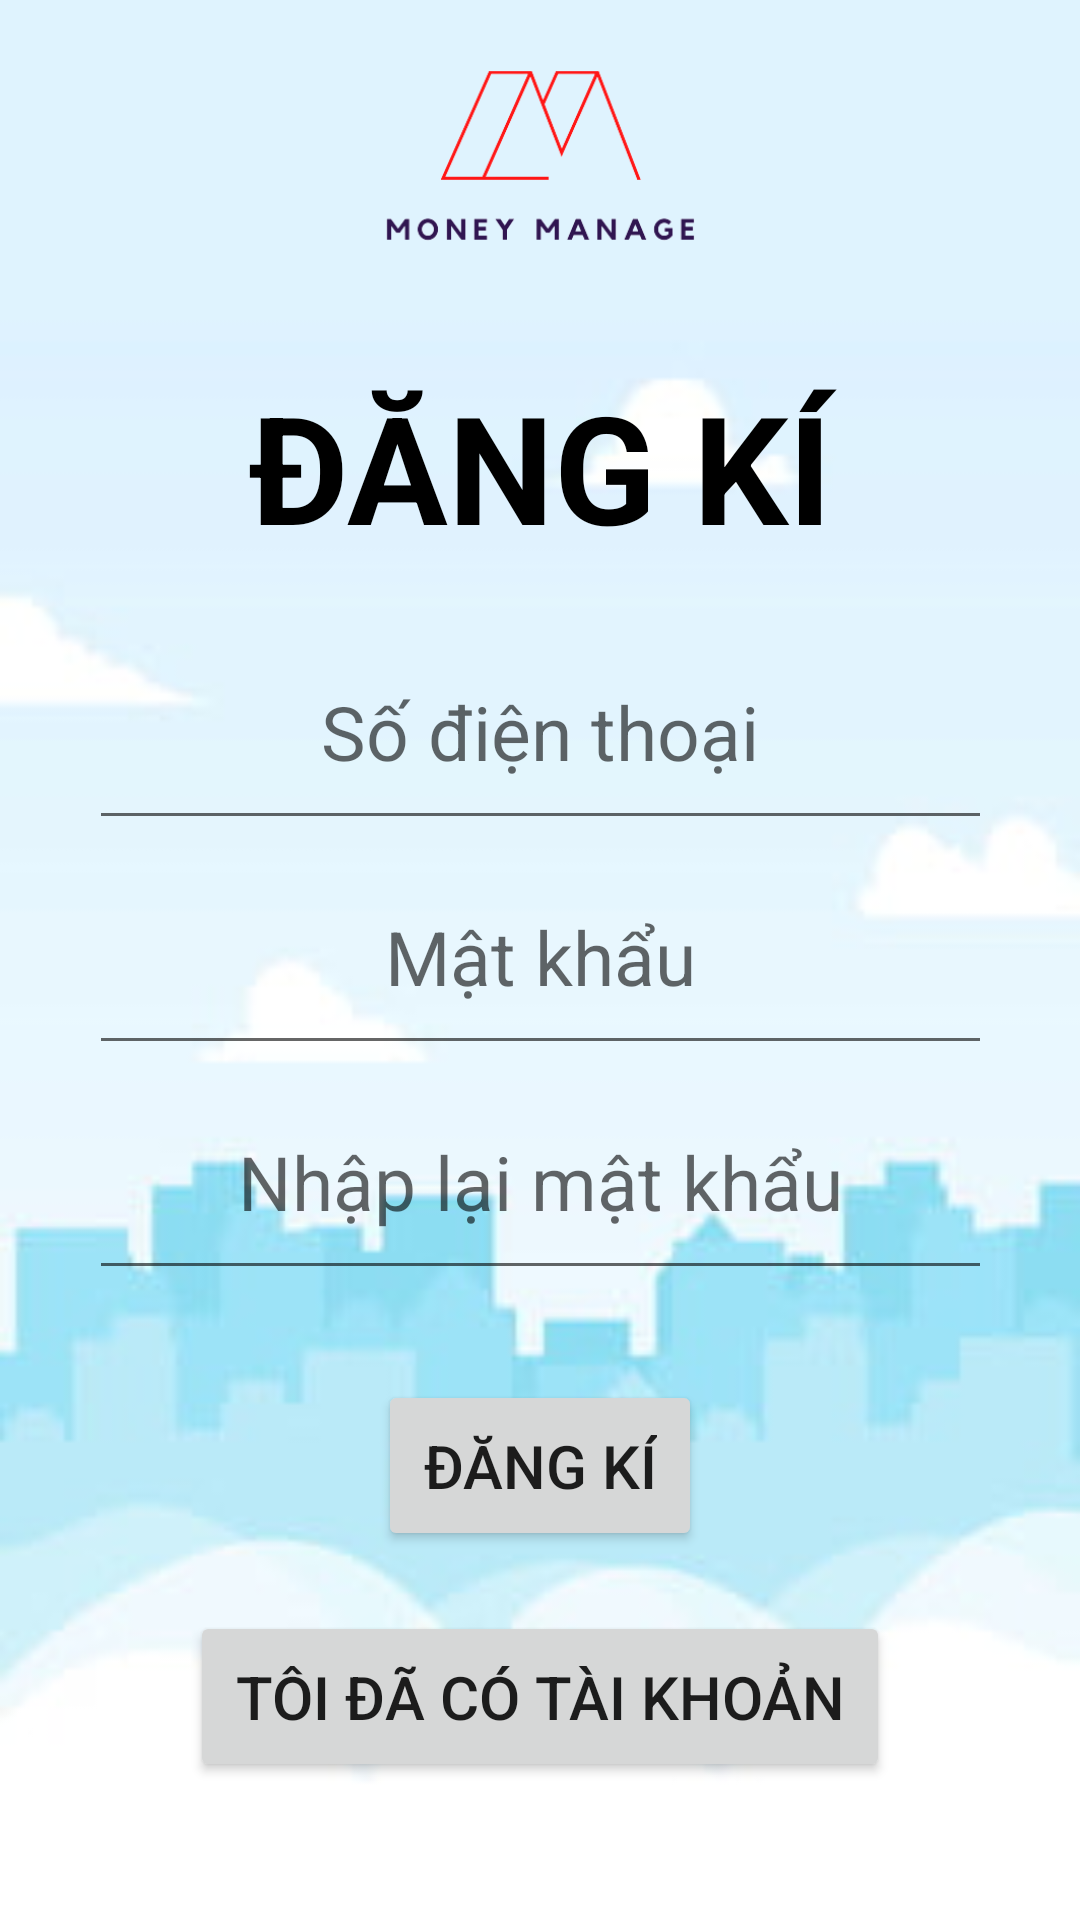

The Android layout XML behind this screen, and the referenced resources:
<!-- AndroidManifest.xml: application theme Theme.MoMa -->
<!-- res/layout/registor.xml -->
<?xml version="1.0" encoding="utf-8"?>
<androidx.constraintlayout.widget.ConstraintLayout xmlns:android="http://schemas.android.com/apk/res/android"
    xmlns:app="http://schemas.android.com/apk/res-auto"
    xmlns:tools="http://schemas.android.com/tools"
    android:layout_width="match_parent"
    android:layout_height="match_parent"
    android:background="@drawable/background_login">

    <ImageView
        android:id="@+id/imageView5"
        android:layout_width="265dp"
        android:layout_height="66dp"
        app:layout_constraintEnd_toEndOf="parent"
        app:layout_constraintStart_toStartOf="parent"
        android:layout_marginTop="20dp"
        app:layout_constraintTop_toTopOf="parent"
        app:srcCompat="@drawable/logo" />

    <TextView
        android:id="@+id/textView2"
        android:layout_width="346dp"
        android:layout_height="79dp"

        android:gravity="center"
        android:text="ĐĂNG KÍ"
        android:textColor="@color/black"
        android:textSize="50dp"
        android:layout_marginTop="30dp"
        android:textStyle="bold"
        app:layout_constraintEnd_toEndOf="parent"
        app:layout_constraintStart_toStartOf="parent"
        app:layout_constraintTop_toBottomOf="@+id/imageView5" />

    <EditText
        android:id="@+id/new_phone"
        android:layout_width="301dp"
        android:layout_height="75dp"
        android:ems="10"
        android:inputType="textPersonName"
        android:hint="Số điện thoại"
        android:gravity="center"
        android:layout_marginTop="10dp"
        android:textSize="25dp"
        app:layout_constraintEnd_toEndOf="parent"
        app:layout_constraintStart_toStartOf="parent"
        app:layout_constraintTop_toBottomOf="@+id/textView2" />

    <EditText
        android:id="@+id/new_pass"
        android:layout_width="301dp"
        android:layout_height="75dp"
        android:ems="10"
        android:inputType="textPassword"
        android:hint="Mật khẩu"
        android:gravity="center"
        android:textSize="25dp"
        app:layout_constraintEnd_toEndOf="parent"
        app:layout_constraintStart_toStartOf="parent"
        app:layout_constraintTop_toBottomOf="@+id/new_phone"
        tools:ignore="MissingConstraints" />

    <EditText
        android:id="@+id/new_pass2"
        android:layout_width="301dp"
        android:layout_height="75dp"
        android:ems="10"
        android:inputType="textPassword"
        android:hint="Nhập lại mật khẩu"
        android:gravity="center"
        android:textSize="25dp"
        app:layout_constraintEnd_toEndOf="parent"
        app:layout_constraintStart_toStartOf="parent"
        app:layout_constraintTop_toBottomOf="@+id/new_pass"
        tools:ignore="MissingConstraints" />

    <Button
        android:id="@+id/new_btnOk"
        android:layout_width="wrap_content"
        android:layout_height="wrap_content"
        android:text="Đăng kí"
        android:textSize="20dp"
        android:padding="15dp"
        android:layout_marginTop="30dp"
        app:layout_constraintEnd_toEndOf="parent"
        app:layout_constraintStart_toStartOf="parent"
        app:layout_constraintTop_toBottomOf="@+id/new_pass2" />

    <Button
        android:id="@+id/new_btnHave"
        android:layout_width="wrap_content"
        android:layout_height="wrap_content"
        android:text="tôi đã có tài khoản"
        android:textSize="20dp"
        android:padding="15dp"
        android:layout_marginTop="20dp"
        app:layout_constraintEnd_toEndOf="parent"
        app:layout_constraintStart_toStartOf="parent"
        app:layout_constraintTop_toBottomOf="@+id/new_btnOk" />
</androidx.constraintlayout.widget.ConstraintLayout>
<!-- resources referenced by this layout -->
<resources>
  <color name="black">#FF000000</color>
  <!-- drawable background_login: jpg bitmap (drawable, 5486 bytes) -->
  <!-- drawable logo: png bitmap (drawable, 13628 bytes) -->
  <style name="Theme.MoMa" parent="Theme.AppCompat.Light.NoActionBar">
          
          <item name="colorPrimary">@color/purple_500</item>
          <item name="colorPrimaryVariant">@color/purple_700</item>
          <item name="colorOnPrimary">@color/white</item>
          
          <item name="colorSecondary">@color/teal_200</item>
          <item name="colorSecondaryVariant">@color/teal_700</item>
          <item name="colorOnSecondary">@color/black</item>
          
          <item name="android:statusBarColor" tools:targetApi="l">?attr/colorPrimaryVariant</item>
          
      </style>
  <color name="purple_500">#FF6200EE</color>
  <color name="purple_700">#FF3700B3</color>
  <color name="white">#FFFFFFFF</color>
  <color name="teal_200">#FF03DAC5</color>
  <color name="teal_700">#FF018786</color>
</resources>
